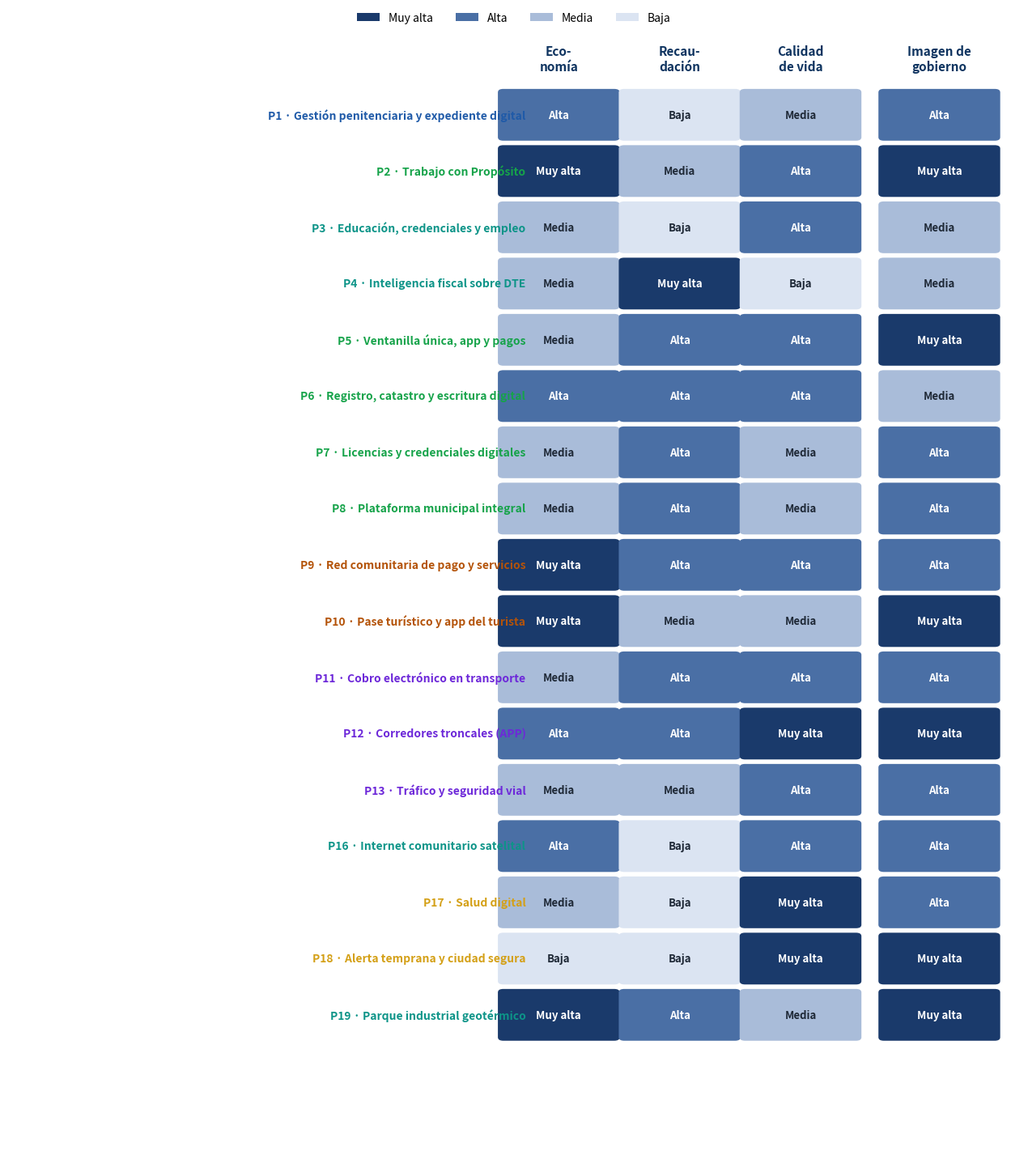

Recreate this plot in Python.
import matplotlib
matplotlib.use("Agg")
import matplotlib.pyplot as plt
import matplotlib.patches as mpatches
from matplotlib import font_manager

# Colores
NAVY = "#0f3460"
GOLD = "#d4af37"
# Niveles: 0=Muy alta (navy), 1=Alta, 2=Media, 3=Baja
level_colors = ["#1a3a6b", "#4a6fa5", "#a9bcd9", "#dbe4f2"]
level_text = ["white", "white", "#1f2937", "#1f2937"]
level_desc = {0: "Muy alta", 1: "Alta", 2: "Media", 3: "Baja"}

rows = [
    ("P1 · Gestión penitenciaria y expediente digital", [1,3,2,1]),
    ("P2 · Trabajo con Propósito", [0,2,1,0]),
    ("P3 · Educación, credenciales y empleo", [2,3,1,2]),
    ("P4 · Inteligencia fiscal sobre DTE", [2,0,3,2]),
    ("P5 · Ventanilla única, app y pagos", [2,1,1,0]),
    ("P6 · Registro, catastro y escritura digital", [1,1,1,2]),
    ("P7 · Licencias y credenciales digitales", [2,1,2,1]),
    ("P8 · Plataforma municipal integral", [2,1,2,1]),
    ("P9 · Red comunitaria de pago y servicios", [0,1,1,1]),
    ("P10 · Pase turístico y app del turista", [0,2,2,0]),
    ("P11 · Cobro electrónico en transporte", [2,1,1,1]),
    ("P12 · Corredores troncales (APP)", [1,1,0,0]),
    ("P13 · Tráfico y seguridad vial", [2,2,1,1]),
    ("P16 · Internet comunitario satelital", [1,3,1,1]),
    ("P17 · Salud digital", [2,3,0,1]),
    ("P18 · Alerta temprana y ciudad segura", [3,3,0,0]),
    ("P19 · Parque industrial geotérmico", [0,1,2,0]),
]

# Colores por eje (Muy aprox. al original: azul=justicia, teal=gob digital, oro=economía, verde? etc.)
row_colors = ["#1f5aa8","#16a34a","#0d9488","#0d9488","#16a34a","#16a34a","#16a34a","#16a34a",
              "#b45309","#b45309","#6d28d9","#6d28d9","#6d28d9","#0d9488","#d4a017","#d4a017","#0d9488"]

fig, ax = plt.subplots(figsize=(12.8, 14.6), dpi=200)
fig.patch.set_facecolor("white")
ax.set_xlim(0, 11.3); ax.set_ylim(-0.9, len(rows)+2.2)
ax.invert_yaxis(); ax.axis("off")

# Encabezados
headers = ["Eco-\nnomía", "Recau-\ndación", "Calidad\nde vida", "Imagen de\ngobierno"]
xs = [6.15, 7.5, 8.85, 10.4]
for x, h in zip(xs, headers):
    ax.text(x, -0.45, h, ha="center", va="center", fontsize=11, fontweight="bold", color="#0f3460")

# Celdas de datos
for i, (label, levels) in enumerate(rows):
    y = i + 0.55
    ax.text(5.78, y, label, ha="right", va="center", fontsize=10,
            fontweight="bold", color=row_colors[i])
    for x, lv in zip(xs, levels):
        rect = mpatches.FancyBboxPatch((x-0.66, y-0.44), 1.32, 0.88,
            boxstyle="round,pad=0.02,rounding_size=0.06",
            facecolor=level_colors[lv], edgecolor="none")
        ax.add_patch(rect)
        ax.text(x, y, level_desc[lv], ha="center", va="center",
                fontsize=9.5, fontweight="bold", color=level_text[lv])

# Leyenda abajo, fuera del área de datos
handles = [mpatches.Patch(facecolor=level_colors[k], label=level_desc[k]) for k in range(4)]
ax.legend(handles=handles, loc="lower center", ncol=4, frameon=False,
          bbox_to_anchor=(0.5, 1.0), fontsize=10)

fig.tight_layout()
fig.savefig(r"C:\Users\vps4\Documents\Proyecto predeterminado\EL SALVADOR\sitio-web\assets\fig05-mapa-oportunidades.png", bbox_inches="tight", facecolor="white")
print("OK")
